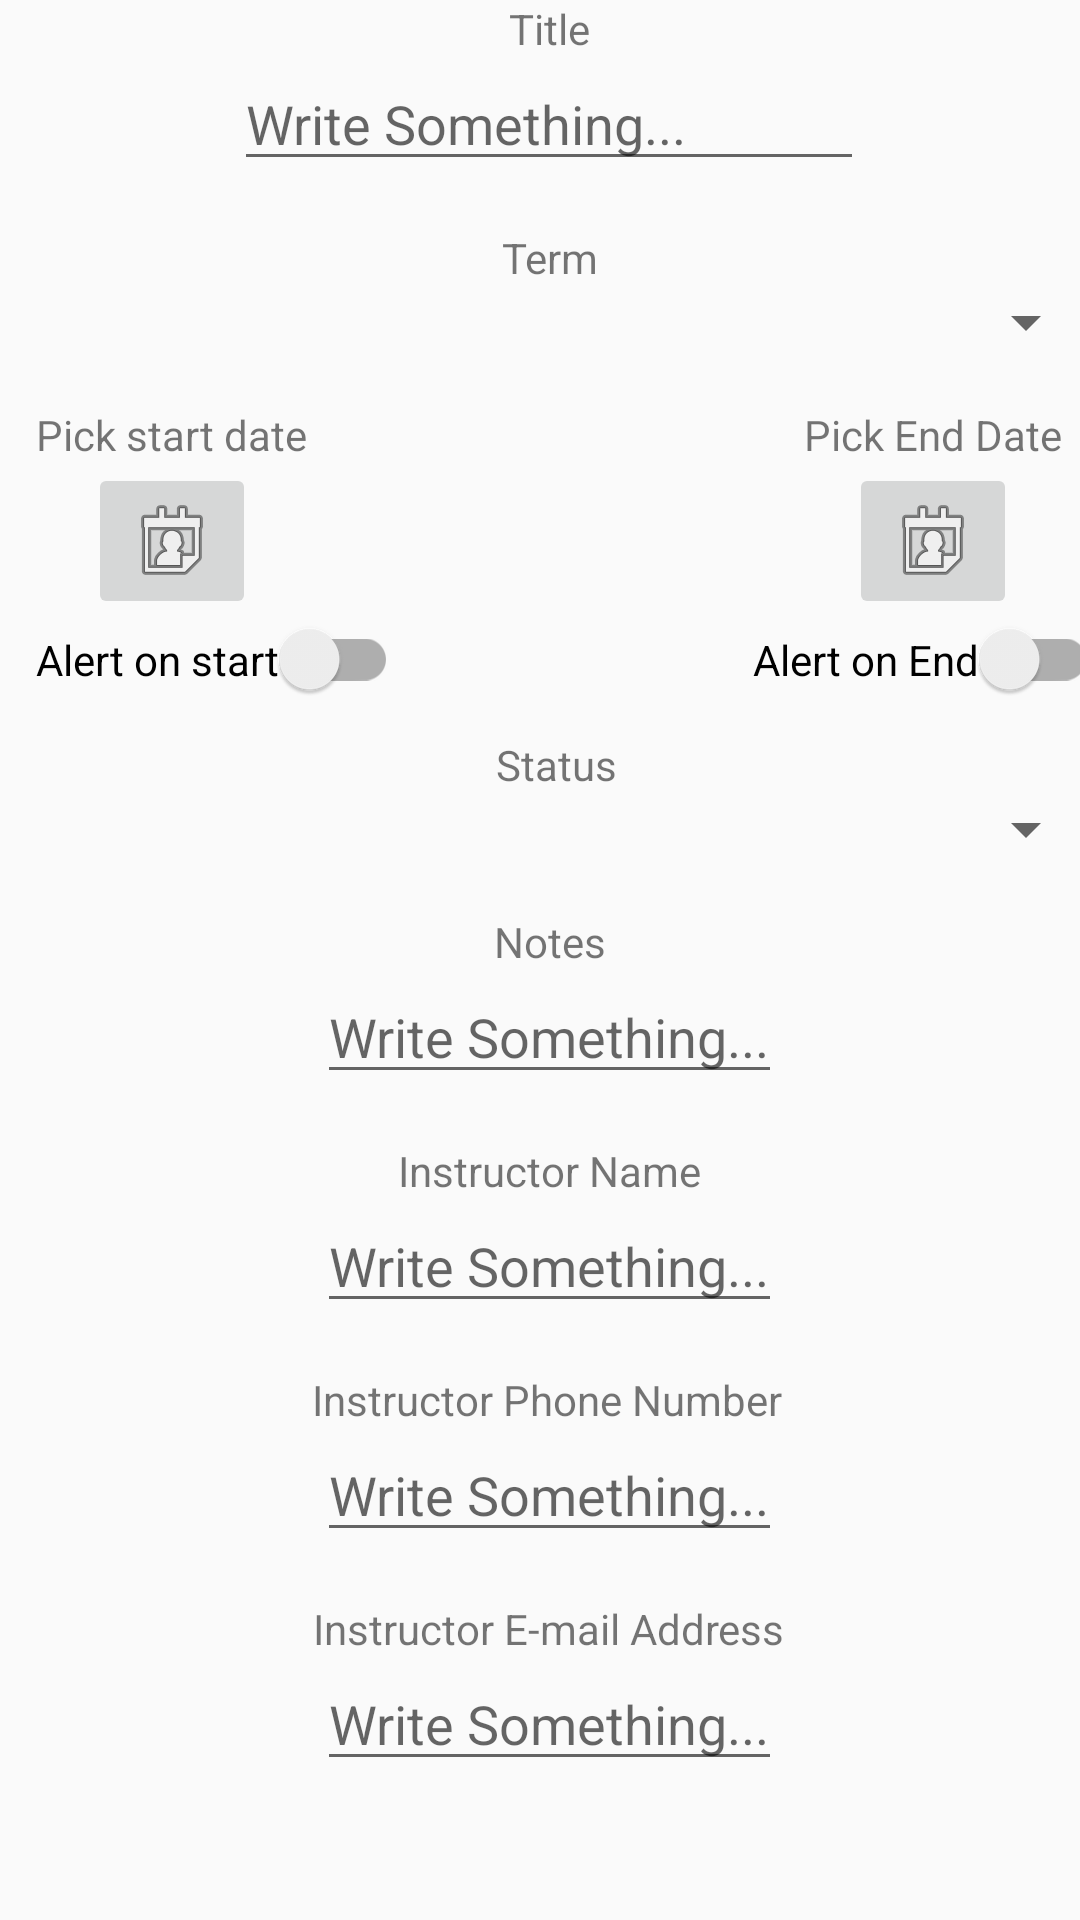

Here is an Android app screen rendered from its layout file. Give the layout XML and the strings, colors and styles it references.
<!-- AndroidManifest.xml: application theme Theme.AppCompat.Light.NoActionBar -->
<!-- res/layout/add_course.xml -->
<?xml version="1.0" encoding="utf-8"?>
<ScrollView xmlns:android="http://schemas.android.com/apk/res/android"
    xmlns:app="http://schemas.android.com/apk/res-auto"
    xmlns:tools="http://schemas.android.com/tools"
    android:layout_width="match_parent"
    android:layout_height="match_parent">
    <androidx.constraintlayout.widget.ConstraintLayout
        android:layout_width="366dp"
        android:layout_height="6dp"
        tools:layout_editor_absoluteX="52dp"
        tools:layout_editor_absoluteY="240dp">

        <TextView
            android:id="@+id/lbl_CourseTitle"
            android:layout_width="wrap_content"
            android:layout_height="wrap_content"
            android:text="@string/title"
            app:layout_constraintEnd_toEndOf="parent"
            app:layout_constraintStart_toStartOf="parent"
            app:layout_constraintTop_toTopOf="parent" />

        <EditText
            android:id="@+id/txt_CourseTitle"
            android:layout_width="wrap_content"
            android:layout_height="wrap_content"
            android:ems="10"
            android:inputType="none"
            android:hint="@string/hintText"
            app:layout_constraintEnd_toEndOf="parent"
            app:layout_constraintStart_toStartOf="parent"
            app:layout_constraintTop_toBottomOf="@+id/lbl_CourseTitle"
            android:importantForAutofill="no" />

        <TextView
            android:id="@+id/lbl_courseTerm"
            android:layout_width="wrap_content"
            android:layout_height="wrap_content"
            android:layout_marginTop="16dp"
            android:text="@string/term"
            app:layout_constraintEnd_toEndOf="parent"
            app:layout_constraintHorizontal_bias="0.501"
            app:layout_constraintStart_toStartOf="parent"
            app:layout_constraintTop_toBottomOf="@+id/txt_CourseTitle" />

        <Spinner
            android:id="@+id/spn_courseTerm"
            android:layout_width="match_parent"
            android:layout_height="match_parent"
            android:prompt="@string/courseTerm"
            app:layout_constraintEnd_toEndOf="parent"
            app:layout_constraintStart_toStartOf="parent"
            app:layout_constraintTop_toBottomOf="@+id/lbl_courseTerm" />

        <TextView
            android:id="@+id/lbl_CourseStartDate"
            android:layout_width="wrap_content"
            android:layout_height="wrap_content"
            android:layout_marginStart="12dp"
            android:layout_marginTop="16dp"
            android:text="@string/pick_start_date"
            app:layout_constraintStart_toStartOf="parent"
            app:layout_constraintTop_toBottomOf="@+id/spn_courseTerm" />

        <TextView
            android:id="@+id/lbl_CourseEndDate"
            android:layout_width="wrap_content"
            android:layout_height="wrap_content"
            android:layout_marginTop="16dp"
            android:layout_marginEnd="12dp"
            android:text="@string/pick_end_date"
            app:layout_constraintEnd_toEndOf="parent"
            app:layout_constraintTop_toBottomOf="@+id/spn_courseTerm" />

        <TextView
            android:id="@+id/lbl_statusCourse"
            android:layout_width="wrap_content"
            android:layout_height="wrap_content"
            android:layout_marginTop="12dp"
            android:text="@string/courseStatus"
            app:layout_constraintEnd_toStartOf="@+id/lbl_CourseEndDate"
            app:layout_constraintStart_toEndOf="@+id/lbl_CourseStartDate"
            app:layout_constraintTop_toBottomOf="@+id/swt_CourseStartAlert" />

        <Spinner
            android:id="@+id/spn_statusCourse"
            android:layout_width="match_parent"
            android:layout_height="match_parent"
            android:spinnerMode="dropdown"
            app:layout_constraintStart_toStartOf="parent"
            app:layout_constraintTop_toBottomOf="@+id/lbl_statusCourse" />

        <TextView
            android:id="@+id/lbl_CourseNotes"
            android:layout_width="wrap_content"
            android:layout_height="wrap_content"
            android:layout_marginTop="16dp"
            android:text="@string/notes"
            app:layout_constraintEnd_toEndOf="parent"
            app:layout_constraintHorizontal_bias="0.501"
            app:layout_constraintStart_toStartOf="parent"
            app:layout_constraintTop_toBottomOf="@+id/spn_statusCourse" />

        <EditText
            android:id="@+id/txt_CourseNotes"
            android:layout_width="wrap_content"
            android:layout_height="wrap_content"
            android:inputType="textMultiLine"
            android:hint="@string/hintText"
            app:layout_constraintEnd_toEndOf="parent"
            app:layout_constraintStart_toStartOf="parent"
            app:layout_constraintTop_toBottomOf="@+id/lbl_CourseNotes"
            android:importantForAutofill="no" />

        <TextView
            android:id="@+id/lbl_InstructorName"
            android:layout_width="wrap_content"
            android:layout_height="wrap_content"
            android:layout_marginTop="16dp"
            android:text="@string/instructor_name"
            app:layout_constraintEnd_toEndOf="parent"
            app:layout_constraintStart_toStartOf="parent"
            app:layout_constraintTop_toBottomOf="@+id/txt_CourseNotes" />

        <EditText
            android:id="@+id/txt_InstructorName"
            android:layout_width="wrap_content"
            android:layout_height="wrap_content"
            android:inputType="textPersonName"
            android:hint="@string/hintText"
            app:layout_constraintEnd_toEndOf="parent"
            app:layout_constraintStart_toStartOf="parent"
            app:layout_constraintTop_toBottomOf="@+id/lbl_InstructorName"
            android:importantForAutofill="no" />

        <TextView
            android:id="@+id/lbl_InstructorPhone"
            android:layout_width="wrap_content"
            android:layout_height="wrap_content"
            android:layout_marginTop="16dp"
            android:text="@string/instructor_phone_number"
            app:layout_constraintEnd_toEndOf="parent"
            app:layout_constraintHorizontal_bias="0.497"
            app:layout_constraintStart_toStartOf="parent"
            app:layout_constraintTop_toBottomOf="@+id/txt_InstructorName" />

        <EditText
            android:id="@+id/txt_InstructorPhone"
            android:layout_width="wrap_content"
            android:layout_height="wrap_content"
            android:hint="@string/hintText"
            android:importantForAutofill="no"
            android:inputType="phone"
            app:layout_constraintEnd_toEndOf="parent"
            app:layout_constraintStart_toStartOf="parent"
            app:layout_constraintTop_toBottomOf="@+id/lbl_InstructorPhone" />

        <TextView
            android:id="@+id/lbl_InstructorEmail"
            android:layout_width="wrap_content"
            android:layout_height="wrap_content"
            android:layout_marginTop="16dp"
            android:text="@string/instructor_e_mail_address"
            app:layout_constraintEnd_toEndOf="parent"
            app:layout_constraintStart_toStartOf="parent"
            app:layout_constraintTop_toBottomOf="@+id/txt_InstructorPhone" />

        <EditText
            android:id="@+id/txt_InstructorEmail"
            android:layout_width="wrap_content"
            android:layout_height="wrap_content"
            android:inputType="textEmailAddress"
            android:hint="@string/hintText"
            app:layout_constraintEnd_toEndOf="parent"
            app:layout_constraintStart_toStartOf="parent"
            app:layout_constraintTop_toBottomOf="@+id/lbl_InstructorEmail"
            android:importantForAutofill="no" />

        <androidx.appcompat.widget.SwitchCompat
            android:id="@+id/swt_CourseStartAlert"
            android:layout_width="wrap_content"
            android:layout_height="wrap_content"
            android:layout_marginStart="12dp"
            android:text="@string/alert_on_start"
            app:layout_constraintStart_toStartOf="parent"
            app:layout_constraintTop_toBottomOf="@+id/btn_CourseStartDate" />

        <androidx.appcompat.widget.SwitchCompat
            android:id="@+id/swt_CourseEndAlert"
            android:layout_width="wrap_content"
            android:layout_height="wrap_content"
            android:layout_marginStart="12dp"
            android:text="@string/alert_on_end"
            app:layout_constraintEnd_toEndOf="parent"
            app:layout_constraintTop_toBottomOf="@+id/btn_CourseEndDate" />

        <ImageButton
            android:id="@+id/btn_CourseStartDate"
            android:layout_width="wrap_content"
            android:layout_height="wrap_content"
            app:layout_constraintEnd_toEndOf="@+id/lbl_CourseStartDate"
            app:layout_constraintStart_toStartOf="@+id/lbl_CourseStartDate"
            app:layout_constraintTop_toBottomOf="@+id/lbl_CourseStartDate"
            app:srcCompat="@android:drawable/ic_menu_my_calendar" />

        <ImageButton
            android:id="@+id/btn_CourseEndDate"
            android:layout_width="wrap_content"
            android:layout_height="wrap_content"
            app:layout_constraintEnd_toEndOf="@+id/lbl_CourseEndDate"
            app:layout_constraintStart_toStartOf="@+id/lbl_CourseEndDate"
            app:layout_constraintTop_toBottomOf="@+id/lbl_CourseEndDate"
            app:srcCompat="@android:drawable/ic_menu_my_calendar" />
    </androidx.constraintlayout.widget.ConstraintLayout>
</ScrollView>
<!-- resources referenced by this layout -->
<resources>
  <string name="alert_on_end">Alert on End</string>
  <string name="alert_on_start">Alert on start</string>
  <string name="courseStatus">Status</string>
  <string name="courseTerm">Select Term</string>
  <string name="hintText">Write Something...</string>
  <string name="instructor_e_mail_address">Instructor E-mail Address</string>
  <string name="instructor_name">Instructor Name</string>
  <string name="instructor_phone_number">Instructor Phone Number</string>
  <string name="notes">Notes</string>
  <string name="pick_end_date">Pick End Date</string>
  <string name="pick_start_date">Pick start date</string>
  <string name="term">Term</string>
  <string name="title">Title</string>
</resources>
